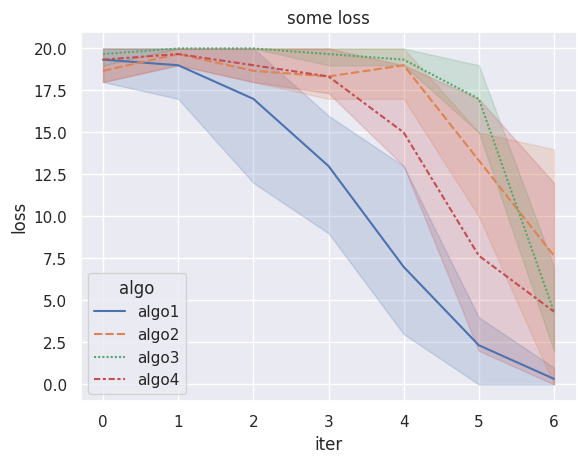

Python code for this plot:
import seaborn as sns; sns.set()
import matplotlib.pyplot as plt
import numpy as np
import pandas as pd

def get_data():
    '''获取数据
    '''
    basecond = np.array([[18, 20, 19, 18, 13, 4, 1],[20, 17, 12, 9, 3, 0, 0],[20, 20, 20, 12, 5, 3, 0]])
    cond1 = np.array([[18, 19, 18, 19, 20, 15, 14],[19, 20, 18, 16, 20, 15, 9],[19, 20, 20, 20, 17, 10, 0]]) 
    cond2 = np.array([[20, 20, 20, 20, 19, 17, 4],[20, 20, 20, 20, 20, 19, 7],[19, 20, 20, 19, 19, 15, 2]]) 
    cond3 = np.array([[20, 20, 20, 20, 19, 17, 12],[18, 20, 19, 18, 13, 4, 1], [20, 19, 18, 17, 13, 2, 0]])    
    return basecond, cond1, cond2, cond3

data = get_data()
label = ['algo1', 'algo2', 'algo3', 'algo4']
df=[]
for i in range(len(data)):
    df.append(pd.DataFrame(data[i]).melt(var_name='iter',value_name='loss'))
    df[i]['algo']= label[i] 

df=pd.concat(df, ignore_index=True) # 合并
print(df)
sns.lineplot(x="iter", y="loss", hue="algo", style="algo",data=df)
plt.title("some loss")
plt.show()